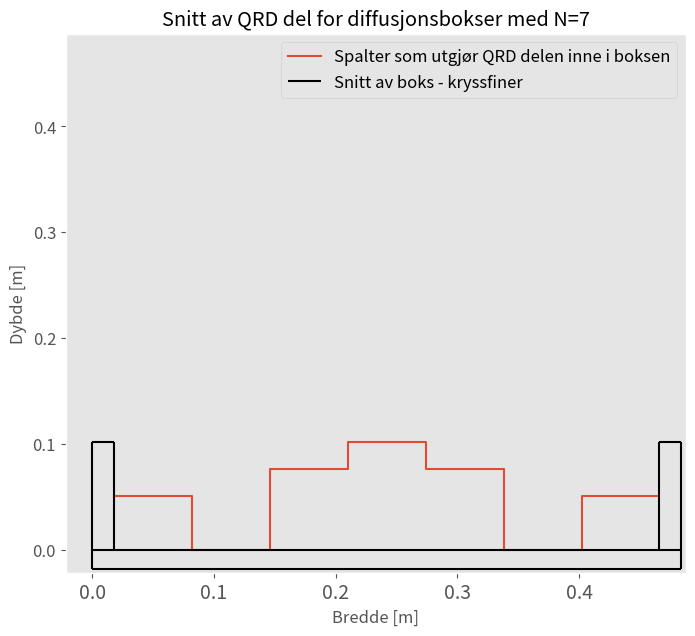

The script that saved this image:
import matplotlib.pyplot as plt
import numpy as np


####### Parameterverdier ######
tykkelse_kryssfiner = 0.018
tykkelse_absorbent_bunn_15mm = 0.012
tykkelse_absorbent_bunn_20mm = 0.02
f_0Box = 400
f_nedregrense = 250
f_øvregrense = 10000
N = 7
N_it = 0
b_box = 0.30
d_box = 0.25



##############################
### Dybde =< 25 cm
### Bredde =< 30 cm

SMALL_SIZE = 12
MEDIUM_SIZE = 14
BIGGER_SIZE = 16

plt.rc('font', size=MEDIUM_SIZE)
plt.rc('axes', titlesize=BIGGER_SIZE)
plt.rc('axes', labelsize=MEDIUM_SIZE)
plt.rc('xtick', labelsize=MEDIUM_SIZE)
plt.rc('ytick', labelsize=SMALL_SIZE)
plt.rc('legend', fontsize=SMALL_SIZE)
plt.rc('figure', titlesize=BIGGER_SIZE)
#######################################

def _frekvens_av_dybde_MLS(d):
    f_0 = 86 / d
    f_øvre = 1.4 * f_0
    f_nedre = 0.7 * f_0
    return f_nedre, f_0, f_øvre

def _parametere_QRD(d_box, tykkelse_bunn, b_box, tykkelse_kant, N):
    d_maks = round(d_box/2 - tykkelse_bunn,3)
    b_QRD = round((b_box - 2*tykkelse_kant) / N,3)    
    print("d_maks,QRD <= ",d_maks, " m\t b_QRD = ", b_QRD," m")
    return d_maks, b_QRD

def _parametere_frekvens(f_0Box, f_nedregrense, f_øvregrense):
    if (f_nedregrense < f_0Box * 0.7):
        f_0Box = round(f_nedregrense / 0.7,0)
        print("Nedre grense ikke møtt. Erstatter f_0,Box til: ",f_0Box," Hz")
    else: print("Nedre grense tilfredsstiller f_0. \nTeoretiske f_nedregrense relativt til valgte nedre grense er:\nf_teoretiske,nedre = ",f_0Box * 0.7," Hz \t f_nedre_satt = ",f_nedregrense, " Hz\n")
    
    d = round(86/f_0Box,3)
    b = d * 2
    l = round(b * 2,2)
    print("d_box = ",d, " m\t b_box = ", b," m\tl_box ",l," m")
    
    return d, b, l

def _elementnummer_dybde_og_f_0(N, d_maks):
    n = []
    for m in range(N):
        n.append(m**2 % N)
    n_maks = max(n)
    
    f_0_QRD = round((172 * n_maks) / (N * d_maks),1)
    scaling_factor = d_maks / n_maks
    
    
    print("f_0_QRD = ",f_0_QRD, " Hz \nFølgende dybder per celle i meter er:\n")
    print("Element (m) \t depth [n] \t depth [cm]")
    for i, val in enumerate(n):
        print(i, "\t\t",val,"\t\t", round(val * scaling_factor * 100,1))
    print("\n")
    return n_maks, f_0_QRD, n

def _QRD_depth_calc(N, f_nedre):
    n = []
    for m in range(N):
        n.append(m**2 % N)
    f0 = f_nedre / 0.5
    n_maks = max(n)
    d_maks = round((172*n_maks)/(N*f0),2)
    
    print("f0: ", f0, " Hz\t d_maks: ",d_maks," m\t f_nedre: ",f_nedre, " Hz")
    return d_maks

def _QRD_width_check(b_QRD, N):
    print("Nedre frekvensgrense for b*N er: ", round(344/(N*b_QRD),1), " Hz")
    return 1

def _QRD_øvre_frekvens(b_QRD): 
    print("Øvre grensefrekvens for en QRD med bredde ",b_QRD," m er ",round(573 / b_QRD,1)," Hz")
    return 573 / b_QRD

def _plot_Box_shape_template(b,d_maks,b_QRD,N,tykkelse_kant=tykkelse_kryssfiner, tykkelse_bunn=tykkelse_kryssfiner):
    n = []
    n_cm = []
    for m in range(N*2):
        n.append(m**2 % N)
    
    n_maks = max(n)
    for i in n: n_cm.append(i*(d_maks / n_maks))
    n_cm = n_cm[(N+1)//2:N+N//2+2]
    
    x_steps = np.linspace(tykkelse_kant, tykkelse_kant+((N)*b_QRD), N+1)

    for i,val in enumerate(n_cm): n_cm[i] = d_maks - val

    fig, ax = plt.subplots(figsize=(8,7))
    
    
    
    ax.step(x_steps, n_cm, where="post", label="Spalter som utgjør QRD delen inne i boksen")
    ax.vlines([0,tykkelse_kant,tykkelse_kant+N*b_QRD,2*tykkelse_kant+N*b_QRD],0,d_maks,colors="black")
    ax.hlines([d_maks,d_maks],[0,tykkelse_kant+N*b_QRD],[tykkelse_kant,2*tykkelse_kant+N*b_QRD],colors="black")
    ax.vlines([0, 2*tykkelse_kant+N*b_QRD],0,-tykkelse_bunn,colors="black")
    ax.hlines([0,-tykkelse_bunn],0,2*tykkelse_kant+N*b_QRD,colors="black",label="Snitt av boks - kryssfiner")
    
    ax.grid()
    ax.legend()
    ax.set_xlim(-1.2*tykkelse_kant, 0.2*tykkelse_kant+2*tykkelse_kant+N*b_QRD)
    ax.set_ylim(-1.2*tykkelse_kant, 0.2*tykkelse_kant+2*tykkelse_kant+N*b_QRD)
    ax.set_title("Snitt av QRD del for diffusjonsbokser med N={0}".format(N))
    ax.set_ylabel("Dybde [m]")
    ax.set_xlabel("Bredde [m]")
    plt.show()
   
    return 1


def _print_frequency_with_QRD(d_box, b_box, tykkelse_absorbent):
    
    ##### Boks parametere
    box_f_nedre, box_f_0, box_f_øvre = _frekvens_av_dybde_MLS(d_box)
    
    ##### QRD parametere 1
    N_test = [7,11,13,17,21]
    n_maks = np.zeros(len(N_test))
    f_0_QRD = np.zeros(len(N_test))
    n = np.zeros(len(N_test))
    d_QRD_maks = np.zeros(len(N_test))
    b_QRD = np.zeros(len(N_test))
    QRD_f_nedre_verifisering = np.zeros(len(N_test))
    QRD_f_nedre = np.zeros(len(N_test))
    QRD_f_øvre = np.zeros(len(N_test))
    tykkelse_bunn = tykkelse_kryssfiner + tykkelse_absorbent_bunn_15mm
    for i, val in enumerate(N_test):
        
        d_QRD_maks[i], b_QRD[i] = _parametere_QRD(d_box, tykkelse_bunn, b_box, tykkelse_kryssfiner, val)
        n_maks[i], f_0_QRD[i], n = _elementnummer_dybde_og_f_0(val,d_QRD_maks[i])
        QRD_f_nedre_verifisering[i] = 344 / (val * b_QRD[i])
        QRD_f_nedre[i] = 0.5 * f_0_QRD[i]
        QRD_f_øvre[i] = 573 / b_QRD[i]

    
    n = []
    n_cm = []
    for m in range(N*2):
        n.append(m**2 % N)
    
    n_maks = max(n)
    for i in n: n_cm.append(i*(d_QRD_maks[0] / n_maks))
    n_cm = n_cm[(N+1)//2:N+N//2+2]
    
    x_steps = np.linspace(tykkelse_kryssfiner, tykkelse_kryssfiner+((N)*b_QRD[N_it]), N+1)

    for i,val in enumerate(n_cm): n_cm[i] = d_QRD_maks[0] - val


    ##### QRD parametere 2
    N_test = [7,11,13,17,21]
    n_maks_1 = np.zeros(len(N_test))
    f_0_QRD_1 = np.zeros(len(N_test))
    n_1 = np.zeros(len(N_test))
    d_QRD_maks_1 = np.zeros(len(N_test))
    b_QRD_1 = np.zeros(len(N_test))
    QRD_f_nedre_verifisering_1 = np.zeros(len(N_test))
    QRD_f_nedre_1 = np.zeros(len(N_test))
    QRD_f_øvre_1 = np.zeros(len(N_test))
    tykkelse_bunn_1 = tykkelse_kryssfiner + tykkelse_absorbent_bunn_20mm
    for i, val in enumerate(N_test):
        
        d_QRD_maks_1[i], b_QRD_1[i] = _parametere_QRD(d_box, tykkelse_bunn_1, b_box, tykkelse_kryssfiner, val)
        n_maks_1[i], f_0_QRD_1[i], n_1 = _elementnummer_dybde_og_f_0(val,d_QRD_maks_1[i])
        QRD_f_nedre_verifisering_1[i] = 344 / (val * b_QRD_1[i])
        QRD_f_nedre_1[i] = 0.5 * f_0_QRD_1[i]
        QRD_f_øvre_1[i] = 573 / b_QRD_1[i]

    n_1 = []
    n_cm_1 = []
    for m in range(N*2):
        n_1.append(m**2 % N)
        
    n_maks_1 = max(n_1)
    for i in n_1: n_cm_1.append(i*(d_QRD_maks_1[0] / n_maks_1))
    n_cm_1 = n_cm_1[(N+1)//2:N+N//2+2]

    x_steps_1 = np.linspace(tykkelse_kryssfiner, tykkelse_kryssfiner+((N)*b_QRD[N_it]), N+1)
    for i,val in enumerate(n_cm_1): n_cm_1[i] = d_QRD_maks_1[0] - val

    #### Plot parametere
    N_x_values = []
    N_y_values = []
    y_ticks = [0]
    y_ticks_label = ["Box"]
    x_ticks_third_octave = [100, 200, 500, 1000, 2000, 5000, 10000, 20000, 40000]
    x_ticks_third_octave_labels = ["100", "200", "500", "1k", "2k", "5k","10k","20k","40k"]

    print("######## Tykkelse aborbent: {0} mm".format(tykkelse_absorbent_bunn_15mm*100))
    print("f_nedre 0.5*f_0\t\t f_nedre 344/(N*b)\t\t f_øvre 573/b")
    for i in range(len(N_test)):
        print(round(QRD_f_nedre[i],1)," Hz\t\t",round(QRD_f_nedre_verifisering[i],1)," Hz\t\t\t",round(QRD_f_øvre[i],1)," Hz")
        N_x_values.append([QRD_f_nedre[i],QRD_f_øvre[i]])
        N_y_values.append([i+1,i+1])
        y_ticks.append(i+1)
        y_ticks_label.append("N={0}".format(N_test[i]))

    N_x_values_1 = []
    N_y_values_1 = []
    y_ticks_1 = [0]
    y_ticks_label_1 = ["Box"]
    x_ticks_third_octave_1 = [100, 200, 500, 1000, 2000, 5000, 10000, 20000, 40000]
    x_ticks_third_octave_labels_1 = ["100", "200", "500", "1k", "2k", "5k","10k","20k","40k"]

    print("######## Tykkelse aborbent: {0} mm".format(tykkelse_absorbent_bunn_20mm*100))
    print("N\t\t f_nedre 0.5*f_0\t\t f_nedre 344/(N*b)\t\t f_øvre 573/b")
    for i in range(len(N_test)):
        #print(round(QRD_f_nedre_1[i],1)," Hz\t\t",round(QRD_f_nedre_verifisering_1[i],1)," Hz\t\t\t",round(QRD_f_øvre_1[i],1)," Hz \t\t")
        print("{0}\t\t{1:.1f} Hz \t\t {2:.1f} Hz\t\t {3:.1f}".format(N_test[i],QRD_f_nedre[i],QRD_f_nedre_verifisering[i],QRD_f_øvre[i]))
        N_x_values_1.append([QRD_f_nedre_1[i],QRD_f_øvre_1[i]])
        N_y_values_1.append([i+1,i+1])
        y_ticks_1.append(i+1)
        y_ticks_label_1.append("N={0}".format(N_test[i]))


    fig = plt.figure(figsize=(10,10))
    plt.style.use("ggplot")
    ax = fig.add_subplot(221)
    ax1 = fig.add_subplot(223)
    ax_2 = fig.add_subplot(222)
    ax1_2 = fig.add_subplot(224)
    
    #### Frequency plot
    for i in range(len(N_test)):
        ax.plot(N_x_values[i],N_y_values[i],label="N={0}".format(N_test[i]),linewidth=5)
    ax.plot([box_f_nedre,box_f_øvre],[0,0],label="Box",linewidth=5)
    ax.set_xticks(x_ticks_third_octave)
    ax.set_xticklabels(x_ticks_third_octave_labels)     
    ax.set_yticks(y_ticks)
    ax.set_yticklabels(y_ticks_label)
       
    ax.grid(which="major", color="dimgray")
    ax.grid(which="minor", linestyle=":", color="dimgray")
    ax.set_xlabel("Frequency [Hz]")
    ax.set_title("Frekvens og skisse for \ntykkelse absorbent: {0} mm".format(tykkelse_absorbent_bunn_15mm*1000))
    ax.set_xscale("log")
    
    
    #### Diffusor template
    y_shift = 0.125 + tykkelse_bunn
    y_shift1 = tykkelse_kryssfiner
    y_shift_2 = 0.125 + tykkelse_bunn_1
    y_shift1_2 = tykkelse_kryssfiner
    # Plot the first plot, shifted by y_shift
    ax1.step(x_steps, [y+y_shift for y in n_cm], where="post")
    ax1.vlines([0, tykkelse_kryssfiner, tykkelse_kryssfiner+N*b_QRD[N_it], 2*tykkelse_kryssfiner+N*b_QRD[N_it]], y_shift, d_QRD_maks[0]+y_shift, colors="black")
    ax1.hlines([d_QRD_maks[0]+y_shift, d_QRD_maks[0]+y_shift], [0, tykkelse_kryssfiner+N*b_QRD[N_it]], [tykkelse_kryssfiner, 2*tykkelse_kryssfiner+N*b_QRD[N_it]], colors="black")
    ax1.vlines([0, 2*tykkelse_kryssfiner+N*b_QRD[N_it]], y_shift, -tykkelse_bunn+y_shift, colors="black")
    ax1.hlines([y_shift, -tykkelse_bunn+y_shift], 0, 2*tykkelse_kryssfiner+N*b_QRD[N_it], colors="black")
    
    ax1.vlines([0,tykkelse_kryssfiner,tykkelse_kryssfiner+N*b_QRD[N_it],2*tykkelse_kryssfiner+N*b_QRD[N_it]],y_shift1, d_box/2 - tykkelse_kryssfiner+y_shift1,colors="black")
    ax1.hlines([d_box/2 - tykkelse_kryssfiner+y_shift1,d_box/2 - tykkelse_kryssfiner+y_shift1],[0,tykkelse_kryssfiner+N*b_QRD[N_it]],[tykkelse_kryssfiner,2*tykkelse_kryssfiner+N*b_QRD[N_it]],colors="black")
    ax1.vlines([0, 2*tykkelse_kryssfiner+N*b_QRD[N_it]],y_shift1,-tykkelse_kryssfiner+y_shift1,colors="black")
    ax1.hlines([y_shift1,-tykkelse_kryssfiner+y_shift1],0,2*tykkelse_kryssfiner+N*b_QRD[N_it],colors="black")

    ax1.set_xlim(-b_box/4, b_box+b_box/4)
    ax1.set_ylim(-b_box/4, b_box+b_box/4)
    #ax1.set_title("Snitt av QRD del for diffusjonsbokser med N={0}".format(N))
    ax1.set_ylabel("Dybde [m]")
    ax1.set_xlabel("Bredde [m]")

    for i in range(len(N_test)):
        ax_2.plot(N_x_values_1[i],N_y_values_1[i],label="N={0}".format(N_test[i]),linewidth=5)
    ax_2.plot([box_f_nedre,box_f_øvre],[0,0],label="Box",linewidth=5)
    ax_2.set_xticks(x_ticks_third_octave_1)
    ax_2.set_xticklabels(x_ticks_third_octave_labels_1)     
    ax_2.set_yticks(y_ticks_1)
    ax_2.set_yticklabels(y_ticks_label_1)
    
    ax_2.grid(which="major", color="dimgray")
    ax_2.grid(which="minor", linestyle=":", color="dimgray")
    ax_2.set_xlabel("Frequency [Hz]")
    ax_2.set_title("Frekvens og skisse for \ntykkelse absorbent: {0} mm".format(tykkelse_absorbent_bunn_20mm*1000))
    ax_2.set_xscale("log")

    # Plot the first plot, shifted by y_shift_1
    ax1_2.step(x_steps, [y+y_shift_2 for y in n_cm_1], where="post")
    ax1_2.vlines([0, tykkelse_kryssfiner, tykkelse_kryssfiner+N*b_QRD[N_it], 2*tykkelse_kryssfiner+N*b_QRD[N_it]], y_shift_2, d_QRD_maks_1[0]+y_shift_2, colors="black")
    ax1_2.hlines([d_QRD_maks_1[0]+y_shift_2, d_QRD_maks_1[0]+y_shift_2], [0, tykkelse_kryssfiner+N*b_QRD[N_it]], [tykkelse_kryssfiner, 2*tykkelse_kryssfiner+N*b_QRD[N_it]], colors="black")
    ax1_2.vlines([0, 2*tykkelse_kryssfiner+N*b_QRD[N_it]], y_shift_2, - tykkelse_bunn_1+y_shift_2, colors="black")
    ax1_2.hlines([y_shift_2, -tykkelse_bunn_1+y_shift_2], 0, 2*tykkelse_kryssfiner+N*b_QRD[N_it], colors="black")
    
    ax1_2.vlines([0,tykkelse_kryssfiner,tykkelse_kryssfiner+N*b_QRD[N_it],2*tykkelse_kryssfiner+N*b_QRD[N_it]],y_shift1_2, d_box/2 - tykkelse_kryssfiner+y_shift1_2,colors="black")
    ax1_2.hlines([d_box/2 - tykkelse_kryssfiner+y_shift1_2,d_box/2 - tykkelse_kryssfiner+y_shift1_2],[0,tykkelse_kryssfiner+N*b_QRD[N_it]],[tykkelse_kryssfiner,2*tykkelse_kryssfiner+N*b_QRD[N_it]],colors="black")
    ax1_2.vlines([0, 2*tykkelse_kryssfiner+N*b_QRD[N_it]],y_shift1_2,-tykkelse_kryssfiner+y_shift1_2,colors="black")
    ax1_2.hlines([y_shift1_2,-tykkelse_kryssfiner+y_shift1_2],0,2*tykkelse_kryssfiner+N*b_QRD[N_it],colors="black")

    
    ax1_2.set_xlim(-b_box/4, b_box+b_box/4)

    ax1_2.set_ylim(-b_box/4, b_box+b_box/4)
    #ax1.set_title("Snitt av QRD del for diffusjonsbokser med N={0}".format(N))
    ax1_2.set_ylabel("Dybde [m]")
    ax1_2.set_xlabel("Bredde [m]")

    #plt.legend()
    fig.savefig("Mal for boks med gitte frekvensspektrum for ulike verdier av N.png")
    #plt.show()
    plt.close()
    
    
    return 1


_print_frequency_with_QRD(d_box, b_box, tykkelse_absorbent_bunn_15mm)





##### Run Main code from here #####

if __name__ == "__main__":
    
    
    
    
    
    
    
    
    print("#################################################################\n")
    d, b, l = _parametere_frekvens(f_0Box, f_nedregrense, f_øvregrense)
    d_maks, b_QRD = _parametere_QRD(d, tykkelse_kryssfiner, b, tykkelse_kryssfiner, N)
    _elementnummer_dybde_og_f_0(N, d_maks)
    _QRD_depth_calc(N, 400)
    _QRD_width_check(N, b_QRD)
    _QRD_øvre_frekvens(b_QRD)
    _plot_Box_shape_template(b,d_maks,b_QRD,N)
    print("\n#################################################################")
   







